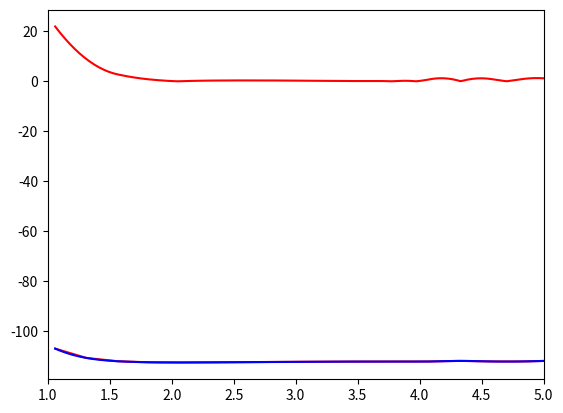

This chart was generated by the following Python code: (Note: this script raises an exception after producing the figure.)
# -*- coding: utf-8 -*-
"""
Created on Fri Feb 15 13:43:42 2019

@author: suchanekf
"""
import numpy as np
from matplotlib import pyplot as plt
from scipy.interpolate import InterpolatedUnivariateSpline
### We will now define two arrays: r_array will be an array of values for the $CO$ bond length and E_array will hold the electronic energy values corresponding to each separation.
### create an array of 20 bond lengths spanning 0.5 - 3.5 angstroms
### but store in atomic units of length... note 1 angstrom = 1.88973 a.u. of length
r_array = np.linspace(0.561,3.087,20)*1.88973
print(r_array)
### fill in this array with your actual energy values... there should be 20 values in total!!!
E_array = [-107.1389493226,-110.8762342308,-112.2035650482,-112.6221628016,-112.6993448642,-112.6532021548, 
           -112.5695515418,-112.4825450847,-112.4093307577,-112.3611216888, -112.3328706063,-112.3154788092, 
           -112.3040496673,-112.0685479896,-112.2907699794, -112.2869226228,-112.0012243902,-111.9483767861,-111.9274012790,
           -112.2798664306]
# TO see the plot of the PES, uncomment the following lines
plt.plot(r_array, E_array, 'red')
plt.show()

### use cubic spline interpolation
order = 3
### form the interpolator object for the data
sE = InterpolatedUnivariateSpline(r_array, E_array, k=order)
### form a much finer grid
r_fine = np.linspace(1.06,5.0,200)
### compute the interpolated/extrapolated values for E on this grid
E_fine = sE(r_fine)
### plot the interpolated data
plt.plot(r_fine, E_fine, 'blue')
plt.show()

### take the derivative of potential
fE = sE.derivative()
### force is the negative of the derivative
F_fine = -1*fE(r_fine)

### plot the forces
plt.plot(r_fine, np.abs(F_fine), 'red')
plt.xlim(1,5)
plt.show()
### to the first derivative already and called that spline function fE.
cE = fE.derivative()

### evaluate the second derivative at r_eq to get k
k = cE(r_eq)

### define reduced mass of CO as m_C * m_O /(m_C + m_O) where mass is in atomic units (electron mass = 1)
mu = 13625.

### define "ground-state" velocity:
v = np.sqrt( np.sqrt(k/mu)/(2*mu))
def Velocity_Verlet(r_curr, v_curr, mu, f_interp, dt):
    ### get acceleration at current time
    a_curr = -1*f_interp(r_curr)/mu
    
    ### use current acceleration and velocity to update position
    r_fut = r_curr + v_curr * dt + 0.5 * a_curr * dt**2
    
    ### use r_fut to get future acceleration a_fut
    ''' STUDENT WRITTEN CODE GOES HERE!'''
    ### use current and future acceleration to get future velocity v_fut
    ''' STUDENT WRITTEN CODE GOES HERE!'''
    
    result = [r_fut, v_fut]
    
    return result

### how many updates do you want to perform?
N_updates = 200000

### Now use r_init and v_init and run velocity verlet update N_updates times, plot results
### these arrays will store the time, the position vs time, and the velocity vs time
r_vs_t = np.zeros(N_updates)
v_vs_t = np.zeros(N_updates)
t_array =np.zeros(N_updates)

### first entry is the intial position and velocity
r_vs_t[0] = r_init
v_vs_t[0] = v_init

### first Velocity Verlet update
result_array = Velocity_Verlet(r_init, v_init, mu, fE, dt)

### do the update N_update-1 more times
for i in range(1,N_updates):
    tmp = Velocity_Verlet(result_array[0], result_array[1], mu, fE, dt)
    result_array = tmp
    t_array[i] = dt*i
    r_vs_t[i] = result_array[0]
    v_vs_t[i] = result_array[1]

### Plot the trajectory of bondlength vs time:
plt.plot(t_array, r_vs_t, 'red')
plt.show()

### plot the phase space trajectory of position vs momentum
plt.plot(mu*v_vs_t, r_vs_t, 'blue')
plt.show()

### get random position and velocity for CO within a reasonable range
r_init = np.random.uniform(0.75*r_eq,2*r_eq)
v_init = np.random.uniform(-2*v,2*v)

### print initial position and velocity
print("Initial separation is ",r_init, "atomic units")
print("Initial velocity is   ",v_init, "atomic units")
### establish time-step for integration to be 0.2 atomic units... this is about 0.01 femtoseconds
dt = 0.02

### get force on particle 
F_init = -1*fE(r_init)